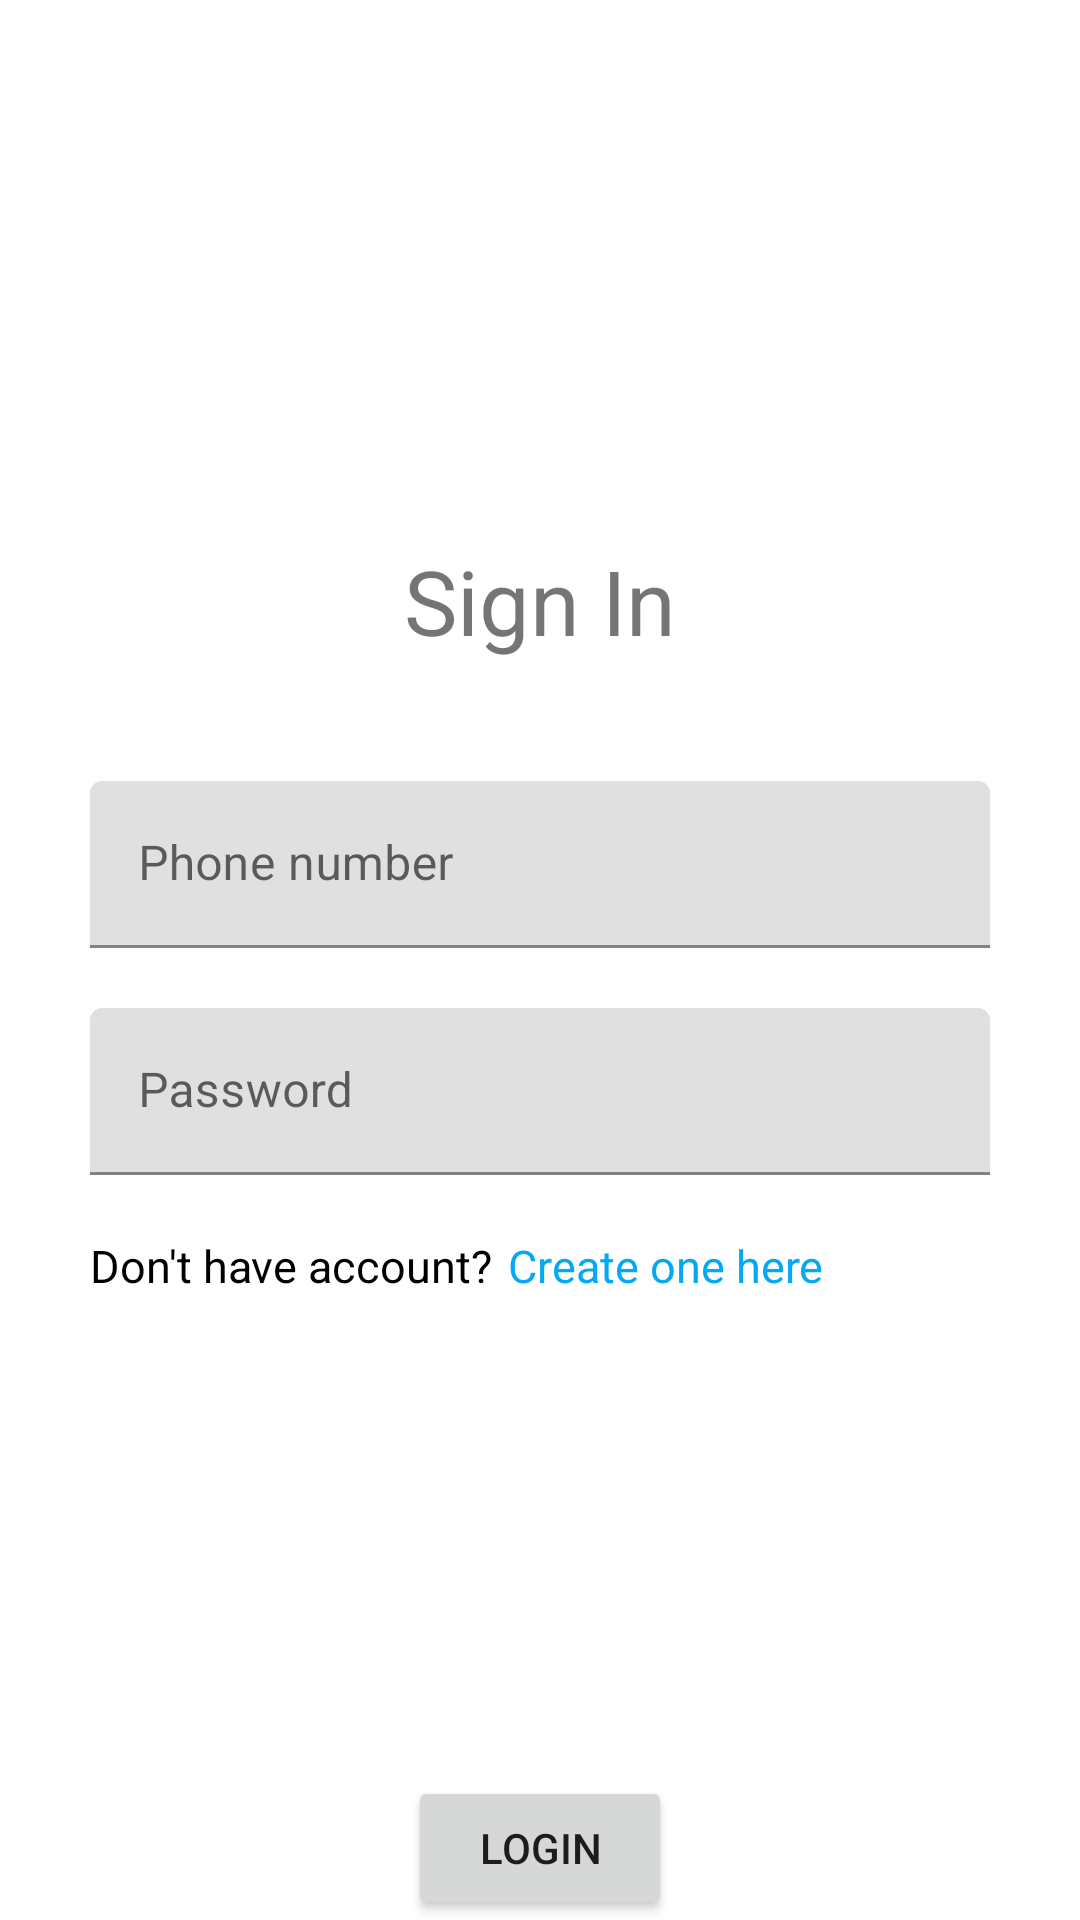

This screen was rendered from an Android layout file. Write that file and the resources it references.
<!-- AndroidManifest.xml: application theme Theme.Rental_Management -->
<!-- res/layout/login.xml -->
<?xml version="1.0" encoding="utf-8"?>
<LinearLayout xmlns:android="http://schemas.android.com/apk/res/android"
    xmlns:app="http://schemas.android.com/apk/res-auto"
    xmlns:tools="http://schemas.android.com/tools"
    android:layout_width="match_parent"
    android:layout_height="match_parent"
    android:orientation="vertical"
    android:gravity="center"
    tools:context=".views.Login">

    <LinearLayout
        android:layout_width="wrap_content"
        android:layout_height="0dp"
        android:layout_weight="1"
        android:orientation="vertical"
        android:gravity="center">
        <TextView
            android:layout_width="wrap_content"
            android:layout_height="wrap_content"
            android:textSize="30sp"
            android:text="Sign In"
            android:padding="30dp"
            />


        <LinearLayout
            android:layout_width="300dp"
            android:layout_height="wrap_content"
            android:layout_margin="10dp"
            android:orientation="horizontal">

            <com.google.android.material.textfield.TextInputLayout
                android:layout_width="match_parent"
                android:layout_height="wrap_content">

                <EditText
                    android:id="@+id/txtPhone"
                    android:layout_width="match_parent"
                    android:layout_height="wrap_content"
                    android:hint="Phone number"
                    android:inputType="phone"
                    android:maxLines="1"
                    android:singleLine="true" />

            </com.google.android.material.textfield.TextInputLayout>
        </LinearLayout>

        <LinearLayout
            android:layout_width="300dp"
            android:layout_height="wrap_content"
            android:layout_margin="10dp"
            android:orientation="horizontal">

            <com.google.android.material.textfield.TextInputLayout
                android:layout_width="match_parent"
                android:layout_height="wrap_content">

                <EditText
                    android:id="@+id/txtPass"
                    android:layout_width="match_parent"
                    android:layout_height="wrap_content"
                    android:focusableInTouchMode="true"
                    android:hint="Password"
                    android:inputType="textPassword"
                    android:maxLines="1"
                    android:singleLine="true" />

            </com.google.android.material.textfield.TextInputLayout>
        </LinearLayout>

        <LinearLayout
            android:layout_margin="10dp"
            android:orientation="horizontal"
            android:layout_width="match_parent"
            android:layout_height="wrap_content">

            <TextView
                android:layout_width="wrap_content"
                android:layout_height="wrap_content"
                android:text="Don't have account?"
                android:textColor="@color/black"
                android:textSize="15sp" />

            <TextView
                android:id="@+id/register"
                android:layout_width="wrap_content"
                android:layout_height="wrap_content"
                android:layout_marginLeft="5dp"
                android:text="Create one here"
                android:textColor="@color/blue"
                android:textSize="15sp" />
        </LinearLayout>
    </LinearLayout>

    <Button
        android:id="@+id/btnLogin"
        android:layout_width="wrap_content"
        android:layout_height="wrap_content"
        android:text="Login"
        />

</LinearLayout>
<!-- resources referenced by this layout -->
<resources>
  <color name="black">#FF000000</color>
  <color name="blue">#03A9F4</color>
  <style name="Theme.Rental_Management" parent="Theme.MaterialComponents.DayNight.DarkActionBar">
          
          <item name="colorPrimary">@color/purple_500</item>
          <item name="colorPrimaryVariant">@color/purple_700</item>
          <item name="colorOnPrimary">@color/white</item>
          
          <item name="colorSecondary">@color/teal_200</item>
          <item name="colorSecondaryVariant">@color/teal_700</item>
          <item name="colorOnSecondary">@color/black</item>
          
          <item name="android:statusBarColor" tools:targetApi="l">?attr/colorPrimaryVariant</item>
          
      </style>
  <color name="purple_500">#FF6200EE</color>
  <color name="purple_700">#FF3700B3</color>
  <color name="white">#FFFFFFFF</color>
  <color name="teal_200">#FF03DAC5</color>
  <color name="teal_700">#FF018786</color>
</resources>
